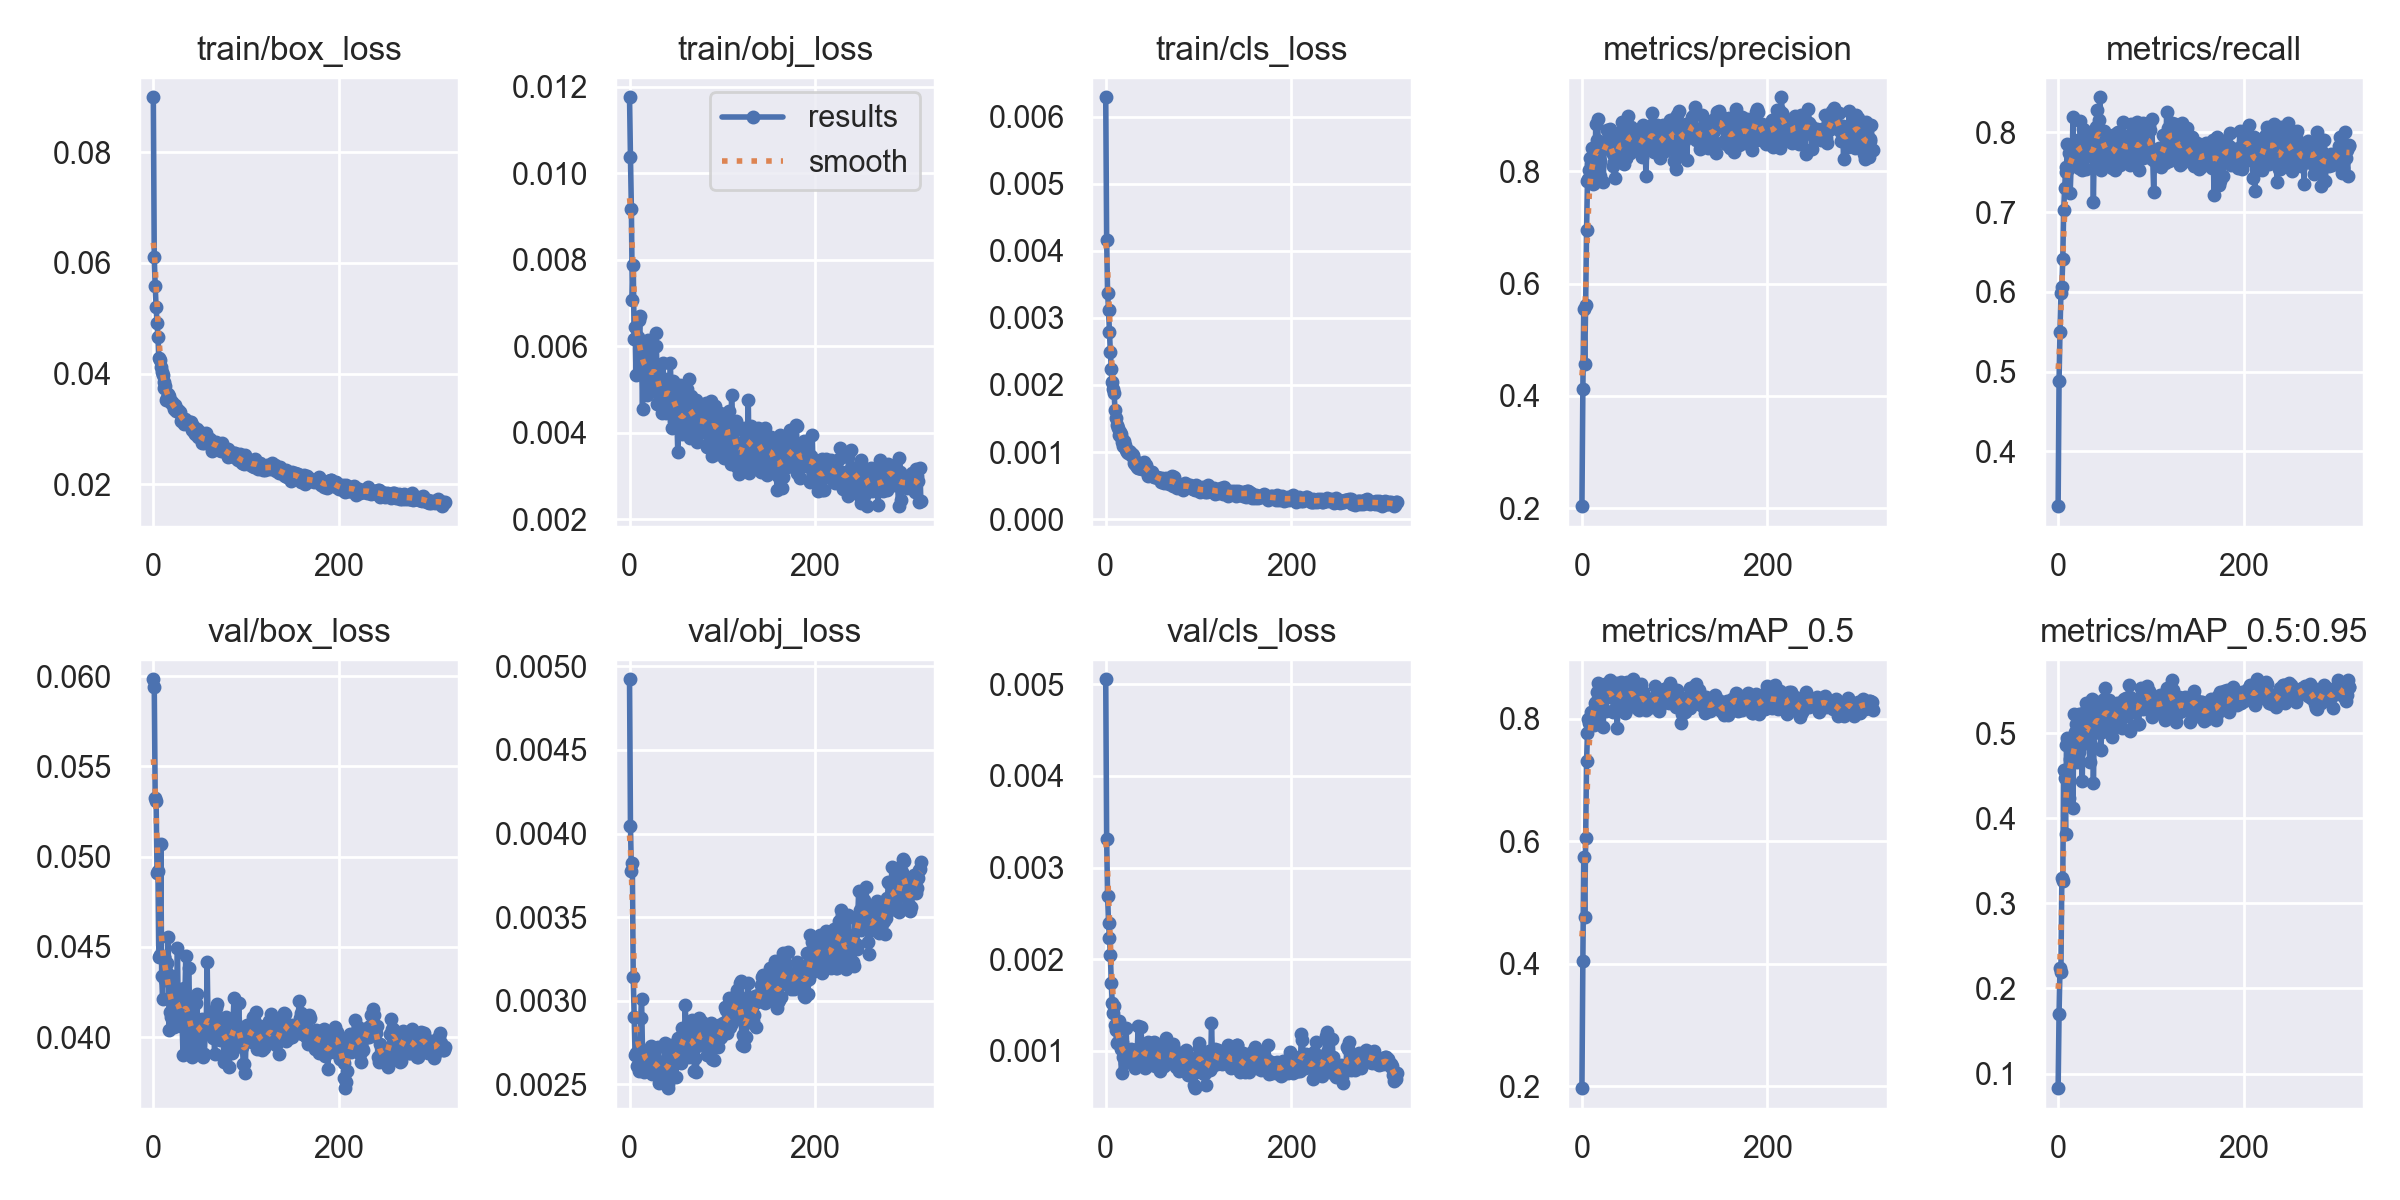

The data file committed next to this chart (first rows):
epoch, train/box_loss, train/obj_loss, train/cls_loss, metrics/precision, metrics/recall, metrics/mAP_0.5, metrics/mAP_0.5:0.95, val/box_loss, val/obj_loss, val/cls_loss, x/lr0, x/lr1, x/lr2
0, 0.08989, 0.01176, 0.006291, 0.2039, 0.3315, 0.1967, 0.08292, 0.05982, 0.004922, 0.005057, 0.07056, 0.003272, 0.003272
1, 0.06101, 0.01038, 0.004158, 0.412, 0.4886, 0.4045, 0.1706, 0.05941, 0.004045, 0.003308, 0.04054, 0.006594, 0.006594
2, 0.0558, 0.009184, 0.003376, 0.5553, 0.5502, 0.5739, 0.2236, 0.05323, 0.003778, 0.002692, 0.01052, 0.009907, 0.009907
3, 0.05201, 0.007073, 0.003113, 0.4562, 0.5981, 0.476, 0.2196, 0.05308, 0.003824, 0.002393, 0.009952, 0.009952, 0.009952
4, 0.04909, 0.007879, 0.002794, 0.5627, 0.6062, 0.6048, 0.3297, 0.04908, 0.003139, 0.002229, 0.009952, 0.009952, 0.009952
5, 0.04665, 0.006173, 0.002488, 0.6956, 0.6405, 0.731, 0.3268, 0.04921, 0.0029, 0.002043, 0.009936, 0.009936, 0.009936
6, 0.04284, 0.006443, 0.002242, 0.7819, 0.7024, 0.7768, 0.4568, 0.04443, 0.002675, 0.00174, 0.00992, 0.00992, 0.00992
7, 0.04254, 0.005332, 0.00204, 0.7853, 0.7298, 0.7991, 0.447, 0.04456, 0.002689, 0.001519, 0.009904, 0.009904, 0.009904
8, 0.04126, 0.006166, 0.001938, 0.803, 0.7504, 0.7934, 0.3812, 0.0507, 0.002607, 0.001411, 0.009888, 0.009888, 0.009888
9, 0.04038, 0.006208, 0.001881, 0.8228, 0.7566, 0.7935, 0.4859, 0.0434, 0.002665, 0.001482, 0.009872, 0.009872, 0.009872
10, 0.03978, 0.006618, 0.001632, 0.8122, 0.7852, 0.8118, 0.4942, 0.0421, 0.002578, 0.001277, 0.009856, 0.009856, 0.009856
11, 0.03855, 0.006706, 0.001506, 0.8414, 0.7543, 0.8082, 0.4362, 0.04445, 0.002648, 0.001223, 0.00984, 0.00984, 0.00984
12, 0.03738, 0.005556, 0.001406, 0.7767, 0.7735, 0.81, 0.4234, 0.04446, 0.002895, 0.001077, 0.009824, 0.009824, 0.009824
13, 0.03776, 0.005732, 0.00136, 0.7797, 0.7245, 0.79, 0.4698, 0.04318, 0.003008, 0.001097, 0.009808, 0.009808, 0.009808
14, 0.0352, 0.004556, 0.001261, 0.8188, 0.7575, 0.8258, 0.4745, 0.04369, 0.002687, 0.001319, 0.009792, 0.009792, 0.009792
15, 0.03569, 0.006072, 0.001302, 0.8847, 0.7579, 0.8279, 0.4789, 0.04409, 0.002612, 0.001242, 0.009776, 0.009776, 0.009776
16, 0.03632, 0.005728, 0.001273, 0.856, 0.8187, 0.8438, 0.4117, 0.04558, 0.002572, 0.001013, 0.00976, 0.00976, 0.00976
17, 0.03604, 0.005849, 0.00119, 0.8924, 0.7634, 0.8586, 0.5222, 0.04041, 0.0026, 0.0007522, 0.009744, 0.009744, 0.009744
18, 0.03531, 0.005213, 0.001152, 0.8107, 0.7652, 0.8076, 0.5016, 0.04138, 0.002688, 0.001099, 0.009728, 0.009728, 0.009728
19, 0.03466, 0.004872, 0.001091, 0.7914, 0.7811, 0.8308, 0.5103, 0.0411, 0.002624, 0.0009342, 0.009712, 0.009712, 0.009712
20, 0.0349, 0.006139, 0.001171, 0.8176, 0.7681, 0.8156, 0.4661, 0.04337, 0.002613, 0.0009587, 0.009696, 0.009696, 0.009696
21, 0.03438, 0.005803, 0.001108, 0.8386, 0.7903, 0.8295, 0.4849, 0.04113, 0.002671, 0.0008663, 0.00968, 0.00968, 0.00968
22, 0.03359, 0.00509, 0.001024, 0.8514, 0.7554, 0.837, 0.5226, 0.04058, 0.002656, 0.001242, 0.009664, 0.009664, 0.009664
23, 0.03432, 0.005325, 0.001005, 0.7814, 0.778, 0.7868, 0.4776, 0.04196, 0.002727, 0.0008856, 0.009648, 0.009648, 0.009648
24, 0.03317, 0.004995, 0.0009812, 0.8414, 0.8141, 0.8447, 0.4926, 0.04274, 0.00256, 0.0009422, 0.009632, 0.009632, 0.009632
25, 0.03352, 0.005466, 0.001009, 0.8506, 0.7703, 0.8564, 0.509, 0.04137, 0.002596, 0.0009813, 0.009616, 0.009616, 0.009616
26, 0.03339, 0.005185, 0.0009949, 0.8516, 0.7533, 0.8124, 0.4434, 0.04493, 0.002675, 0.0009742, 0.0096, 0.0096, 0.0096
27, 0.03346, 0.005445, 0.0009513, 0.8732, 0.8035, 0.8518, 0.524, 0.04066, 0.00261, 0.001015, 0.009584, 0.009584, 0.009584
28, 0.03306, 0.006318, 0.0009718, 0.8445, 0.8023, 0.836, 0.5169, 0.04133, 0.002602, 0.0009089, 0.009568, 0.009568, 0.009568
29, 0.03308, 0.006005, 0.0009504, 0.8618, 0.7722, 0.8383, 0.4883, 0.04162, 0.002648, 0.0009721, 0.009552, 0.009552, 0.009552
30, 0.03152, 0.004669, 0.0008934, 0.8743, 0.7545, 0.8627, 0.535, 0.04061, 0.002582, 0.000967, 0.009536, 0.009536, 0.009536
31, 0.03183, 0.004958, 0.000834, 0.8376, 0.792, 0.8521, 0.5103, 0.04078, 0.002725, 0.000963, 0.00952, 0.00952, 0.00952
32, 0.03153, 0.004875, 0.000814, 0.842, 0.7829, 0.8463, 0.5269, 0.03903, 0.002511, 0.0008119, 0.009504, 0.009504, 0.009504
33, 0.0309, 0.004787, 0.0008053, 0.8301, 0.7891, 0.837, 0.499, 0.04273, 0.00258, 0.0008565, 0.009488, 0.009488, 0.009488
34, 0.0318, 0.005178, 0.0007794, 0.8087, 0.7732, 0.8112, 0.4667, 0.04222, 0.002583, 0.001014, 0.009472, 0.009472, 0.009472
35, 0.03121, 0.004462, 0.0007559, 0.8158, 0.7724, 0.8147, 0.4863, 0.04449, 0.002528, 0.001269, 0.009456, 0.009456, 0.009456
36, 0.03106, 0.005623, 0.0007554, 0.7871, 0.7928, 0.8405, 0.5258, 0.04048, 0.002506, 0.0009958, 0.00944, 0.00944, 0.00944
37, 0.03134, 0.004693, 0.0007597, 0.8587, 0.7968, 0.859, 0.54, 0.03971, 0.002568, 0.0009638, 0.009424, 0.009424, 0.009424
38, 0.03095, 0.00464, 0.0008001, 0.8228, 0.7126, 0.7843, 0.4413, 0.04386, 0.002748, 0.001259, 0.009408, 0.009408, 0.009408
39, 0.03126, 0.004467, 0.000746, 0.8294, 0.7846, 0.8235, 0.5006, 0.04144, 0.002647, 0.001005, 0.009392, 0.009392, 0.009392
40, 0.03117, 0.005252, 0.0008204, 0.8686, 0.7653, 0.8377, 0.5346, 0.03924, 0.002593, 0.0008657, 0.009376, 0.009376, 0.009376
41, 0.03124, 0.005029, 0.000855, 0.8522, 0.8072, 0.8504, 0.5299, 0.03997, 0.002477, 0.001037, 0.00936, 0.00936, 0.00936
42, 0.02975, 0.005011, 0.0007993, 0.8256, 0.8281, 0.86, 0.537, 0.03888, 0.002504, 0.000812, 0.009344, 0.009344, 0.009344
43, 0.03057, 0.004607, 0.0008013, 0.888, 0.7889, 0.848, 0.5185, 0.04058, 0.00269, 0.0009445, 0.009328, 0.009328, 0.009328
44, 0.02955, 0.005622, 0.0007441, 0.8688, 0.8151, 0.8539, 0.5063, 0.04095, 0.002655, 0.001055, 0.009312, 0.009312, 0.009312
45, 0.02905, 0.004866, 0.0007007, 0.8126, 0.8438, 0.8507, 0.512, 0.03989, 0.002734, 0.0009537, 0.009296, 0.009296, 0.009296
46, 0.02944, 0.004121, 0.0006434, 0.837, 0.7521, 0.8095, 0.4806, 0.0419, 0.002664, 0.001091, 0.00928, 0.00928, 0.00928
47, 0.02997, 0.005192, 0.0007093, 0.8234, 0.7732, 0.8147, 0.5012, 0.04238, 0.002677, 0.000846, 0.009264, 0.009264, 0.009264
48, 0.02852, 0.004282, 0.0007, 0.8243, 0.797, 0.8332, 0.5164, 0.04002, 0.002666, 0.0008628, 0.009248, 0.009248, 0.009248
49, 0.02909, 0.005109, 0.0007089, 0.863, 0.8019, 0.8594, 0.5402, 0.03933, 0.002696, 0.0009376, 0.009232, 0.009232, 0.009232
50, 0.02941, 0.005052, 0.0007067, 0.8974, 0.7714, 0.8402, 0.5533, 0.04008, 0.002546, 0.001005, 0.009216, 0.009216, 0.009216
51, 0.02893, 0.004381, 0.0006468, 0.8704, 0.7835, 0.8382, 0.5106, 0.04059, 0.002668, 0.0009509, 0.0092, 0.0092, 0.0092
52, 0.02744, 0.00356, 0.0006286, 0.8327, 0.7637, 0.829, 0.5056, 0.04099, 0.002777, 0.001092, 0.009184, 0.009184, 0.009184
53, 0.02845, 0.004572, 0.0006203, 0.878, 0.7803, 0.8551, 0.5305, 0.04097, 0.002707, 0.000833, 0.009168, 0.009168, 0.009168
54, 0.02774, 0.00511, 0.0006336, 0.8623, 0.7696, 0.8333, 0.5347, 0.03891, 0.002655, 0.001051, 0.009152, 0.009152, 0.009152
55, 0.02749, 0.004249, 0.0006236, 0.8627, 0.781, 0.8646, 0.5389, 0.0391, 0.002625, 0.001005, 0.009136, 0.009136, 0.009136
56, 0.02799, 0.004298, 0.0006171, 0.8608, 0.7682, 0.8457, 0.5165, 0.04033, 0.002736, 0.001033, 0.00912, 0.00912, 0.00912
57, 0.02929, 0.003977, 0.0006098, 0.8538, 0.7826, 0.8262, 0.5038, 0.04053, 0.002836, 0.0008389, 0.009104, 0.009104, 0.009104
58, 0.02854, 0.0043, 0.0006078, 0.8672, 0.7549, 0.8237, 0.4959, 0.04417, 0.00271, 0.001012, 0.009088, 0.009088, 0.009088
59, 0.02823, 0.004602, 0.000596, 0.8571, 0.796, 0.8387, 0.5112, 0.04087, 0.002749, 0.0007776, 0.009072, 0.009072, 0.009072
... 255 more rows
